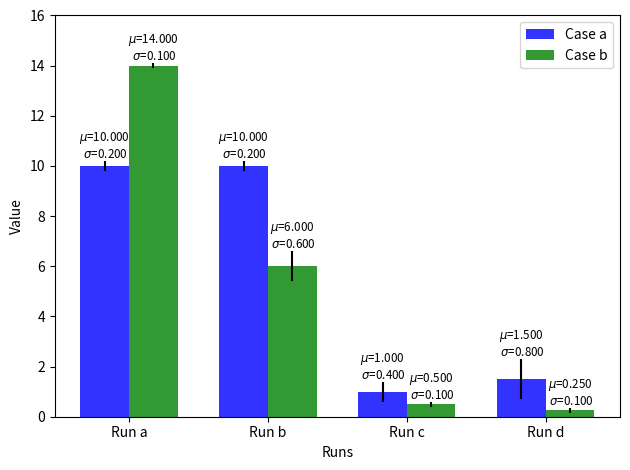

Reproduce this figure in Python.
"""A demo program to draw bar chart.

Check 'examples/bar_chart.png' for an example output.

"""
import matplotlib.pyplot as plt
import numpy as np

# Data to plot
n_groups    = 4
means_a     = (10, 10, 1, 1.5)
std_a       = (0.2, 0.2, 0.4, 0.8)
means_b     = (14, 6, 0.5, 0.25)
std_b       = (0.1, 0.6, 0.1, 0.1)

# create plot
fig, ax     = plt.subplots()
index       = np.arange(n_groups)
bar_width   = 0.35
opacity     = 0.8

# draw the first set of bars
rects1 = plt.bar(
    index,
    means_a,
    bar_width,
    alpha=opacity,
    color='b',
    label='Case a',
    yerr=std_a
)

# draw the second set of bars
rects2 = plt.bar(
    index + bar_width,  # Pad by bar_width
    means_b,
    bar_width,
    alpha=opacity,
    color='g',
    label='Case b',
    yerr=std_b
)

# put labels
plt.xlabel('Runs')
plt.ylabel('Value')
plt.xticks(index + bar_width/2, ('Run a', 'Run b', 'Run c', 'Run d'))
plt.legend()

# draw std small line
for rect, means, std in [(rects1, means_a, std_a), (rects2, means_b, std_b)]:
    for i, rectangle in enumerate(rect):
        height = rectangle.get_height()
        plt.text(
            rectangle.get_x() + rectangle.get_width()/2,
            height + std[i],
            '$\mu$=%.3f \n $\sigma$=%.3f' % (means[i], std[i]),
            size='smaller',
            ha='center',
            va='bottom'
        )

# set y and x limit
plt.ylim(top=16)
# plt.xlim()

# set layout
plt.tight_layout()
plt.show()
